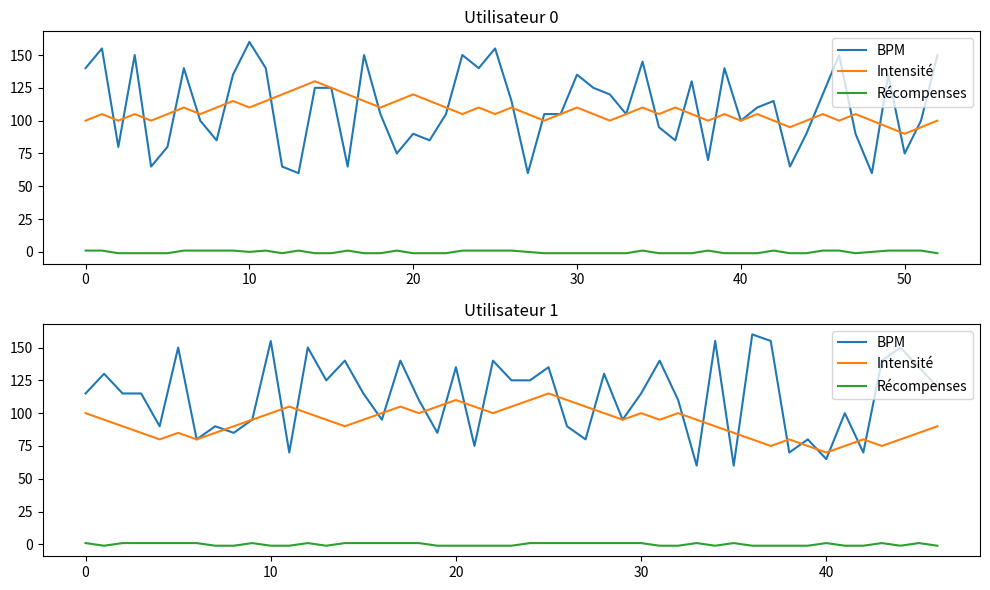

Here is the Python script that generated this plot:
import random
import matplotlib.pyplot as plt

# Définition de l'environnement
num_actions = 2  
num_users = 2   

# Initialisation du Q-table (état-action)
q_table = {}
for user_id in range(num_users):
    q_table[user_id] = {}
    for bpm in range(60, 161, 10):
        q_table[user_id][bpm] = [0] * num_actions

alpha = 0.1  
gamma = 0.9  
epsilon = 0.2  

# Fonction pour choisir une action en utilisant epsilon-greedy
def choose_action(user_id, current_bpm):
    if random.uniform(0, 1) < epsilon:
        return random.randint(0, num_actions - 1)  # Exploration
    else:
        return q_table[user_id][current_bpm].index(max(q_table[user_id][current_bpm]))  # Exploitation

# Fonction pour obtenir le prochain état en fonction de l'action choisie
def get_next_state(user_id, current_bpm, action, current_intensity):
    next_bpm = max(min(current_bpm + random.choice([-5, 5]), 160), 60)
    next_intensity = max(min(current_intensity + random.choice([-5, 5]), 160), 60)
    return next_bpm, next_intensity, user_id  # Ajout de l'état de l'utilisateur et de l'intensité

# Fonction pour calculer la récompense en fonction du prochain état
def get_reward(user_id, current_bpm, next_bpm):
    if next_bpm > current_bpm:
        return 1  # Récompense de +1 si les BPM augmentent
    elif next_bpm < current_bpm:
        return -1  # Récompense de -1 si les BPM diminuent
    else:
        return 0

# Entraînement du modèle
num_episodes = 1000
for episode in range(num_episodes):
    user_id = random.randint(0, 1)
    current_bpm = random.choice(list(q_table[user_id].keys()))
    current_intensity = 100  # Intensité initiale
    for _ in range(5):  
        action = choose_action(user_id, current_bpm)
        next_bpm, next_intensity, next_user_id = get_next_state(user_id, current_bpm, action, current_intensity)
        reward = get_reward(user_id, current_bpm, next_bpm)
        
        # Vérifie si next_bpm existe dans le Q-table
        if next_bpm not in q_table[user_id]:
            q_table[user_id][next_bpm] = [0] * num_actions
        
        # Met à jour le Q-table
        q_table[user_id][current_bpm][action] += alpha * (reward + gamma * max(q_table[next_user_id][next_bpm]) - q_table[user_id][current_bpm][action])
        current_bpm, current_intensity, user_id = next_bpm, next_intensity, next_user_id

# simuler l'évolution des BPM en fonction des actions
def simulate_bpm_change(user_id, current_bpm, action, current_intensity):
    next_bpm, next_intensity, next_user_id = get_next_state(user_id, current_bpm, action, current_intensity)
    reward = get_reward(user_id, current_bpm, next_bpm)
    return next_bpm, reward, next_intensity


user0_bpm = []
user0_intensity = []
user0_rewards = []
user1_bpm = []
user1_intensity = []
user1_rewards = []

# Intensité initiale 
user0_intensity_value = 100
user1_intensity_value = 100

intensity_variation = []  

# Test du modèle sur les utilisateurs
for _ in range(100):  
    user_id = random.randint(0, 1)
    current_bpm = random.choice(list(q_table[user_id].keys()))
    action = choose_action(user_id, current_bpm)

    if user_id == 0:
        user0_bpm.append(current_bpm)
        if intensity_variation:  # Vérifiez si la liste n'est pas vide
            user0_intensity.append(intensity_variation.pop(0))
        else:
            user0_intensity.append(user0_intensity_value)  # Utilisez la dernière valeur
        user0_rewards.append(q_table[user_id][current_bpm][action])
        current_bpm, reward, user0_intensity_value = simulate_bpm_change(user_id, current_bpm, action, user0_intensity_value)
        user0_rewards[-1] = reward
    else:
        user1_bpm.append(current_bpm)
        if intensity_variation:  
            user1_intensity.append(intensity_variation.pop(0))
        else:
            user1_intensity.append(user1_intensity_value)  
        user1_rewards.append(q_table[user_id][current_bpm][action])
        current_bpm, reward, user1_intensity_value = simulate_bpm_change(user_id, current_bpm, action, user1_intensity_value)
        user1_rewards[-1] = reward

# Affichage des résultats
plt.figure(figsize=(10, 6))
plt.subplot(211)
plt.plot(user0_bpm, label='BPM')
plt.plot(user0_intensity, label='Intensité')
plt.plot(user0_rewards, label='Récompenses')
plt.title('Utilisateur 0')
plt.legend()

plt.subplot(212)
plt.plot(user1_bpm, label='BPM')
plt.plot(user1_intensity, label='Intensité')
plt.plot(user1_rewards, label='Récompenses')
plt.title('Utilisateur 1')
plt.legend()

plt.tight_layout()
plt.show()
